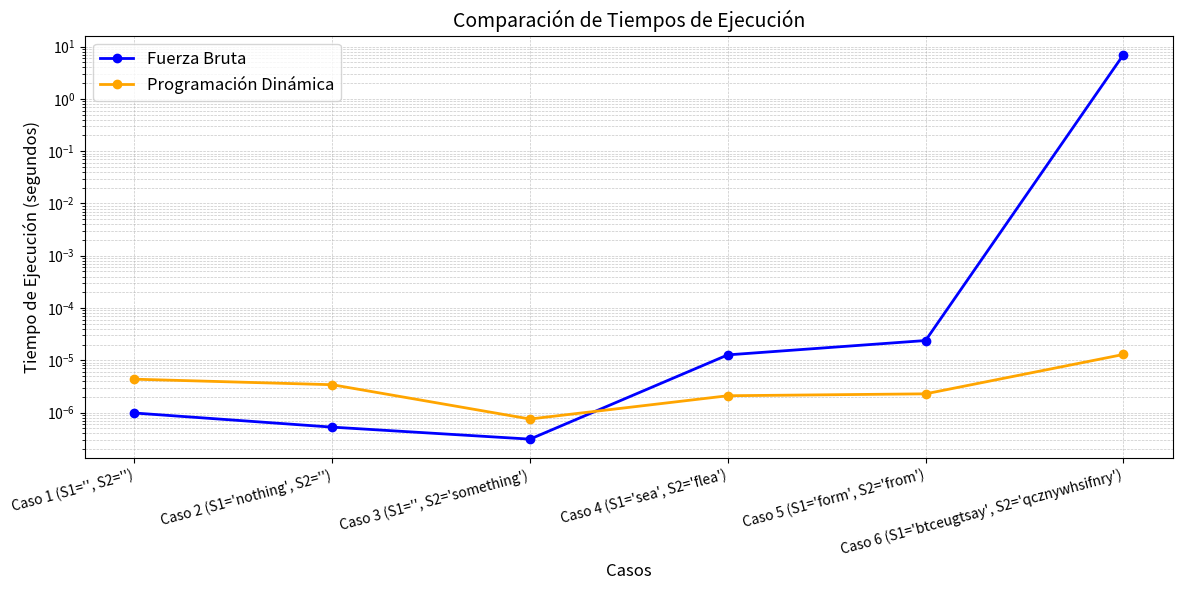

This chart was generated by the following Python code:
import matplotlib.pyplot as plt
import numpy as np

# Datos de entrada
casos = ["Caso 1 (S1='', S2='')", 
         "Caso 2 (S1='nothing', S2='')", 
         "Caso 3 (S1='', S2='something')",
         "Caso 4 (S1='sea', S2='flea')",
         "Caso 5 (S1='form', S2='from')",
         "Caso 6 (S1='btceugtsay', S2='qcznywhsifnry')"]

time_fb = [0.00000098, 0.000000526, 0.00000031, 0.000012683, 0.000023866, 6.98676]
time_pd = [0.000004348, 0.000003407, 0.000000752, 0.000002096, 0.00000228, 0.000012911]

# Crear un gráfico de líneas
fig, ax = plt.subplots(figsize=(12, 6))

x = np.arange(len(casos))  # Posiciones de los casos

# Representar los tiempos de ejecución como líneas
ax.plot(x, time_fb, label='Fuerza Bruta', marker='o', color='blue', linewidth=2)
ax.plot(x, time_pd, label='Programación Dinámica', marker='o', color='orange', linewidth=2)

# Escala logarítmica para tiempos (opcional para mejorar la visualización de valores pequeños y grandes)
ax.set_yscale("log")

# Configurar el gráfico
ax.set_xlabel("Casos", fontsize=12)
ax.set_ylabel("Tiempo de Ejecución (segundos)", fontsize=12)
ax.set_title("Comparación de Tiempos de Ejecución", fontsize=14)
ax.set_xticks(x)
ax.set_xticklabels(casos, rotation=15, ha='right')
ax.legend(fontsize=12)

# Añadir líneas de cuadrícula
ax.grid(which="both", linestyle="--", linewidth=0.5, alpha=0.7)

# Ajustar el diseño para evitar solapamientos
plt.tight_layout()

# Guardar la gráfica como imagen
plt.savefig("comparacion_tiempos_lineas.png", dpi=300)
print("Gráfica guardada como 'comparacion_tiempos_lineas.png'")
